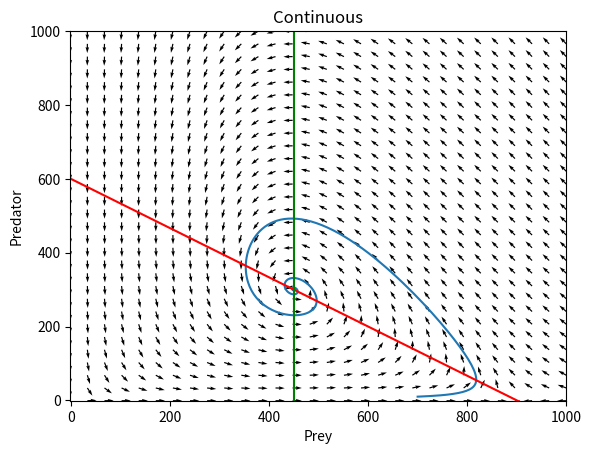
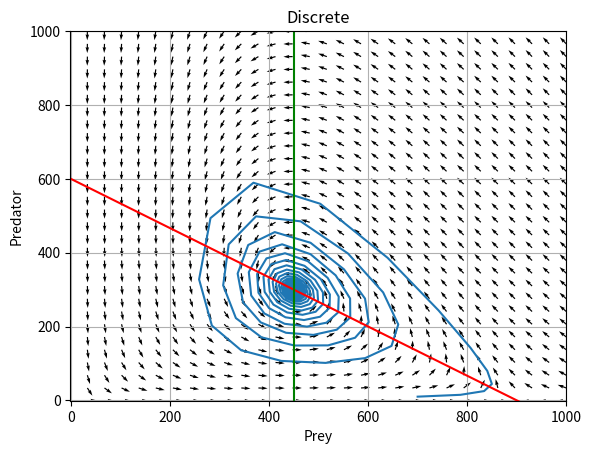

Generate these figures, in order, with matplotlib:
import matplotlib.pyplot as plt
import numpy as np
import sys
lim = 1000
                   
def xrate(x,y):
    return r1*x*(1-x/k1)-a*y*x
def yrate(x,y):
    return b*a*y*x - k2*y

#PARAMS
a = 1 #killrate
b = 2 #birthrate of pred per prey avl
r1 = 600 #birthrate of prey
k1 = 900 #char pop of prey
k2 = 900 #death rate of pred
om = 100

step = 0.0001 
xstep = 0.001 
ystep = 0.001 

#-------
#Start pop vect
inx = 700
iny = 10
#-------
x, y = np.meshgrid(np.linspace(-1, lim,30),  
                   np.linspace(-1, lim,30)) 
u = xrate(x,y)
v = yrate(x,y)
#Normalization
m = np.sqrt(np.power(u,2)+np.power(v,2))
u = u/m
v = v/m
#------

def trajectory(ix,iy):
    u1 = xrate(ix,iy)
    v1 = yrate(ix,iy)
    #step = 0.0001 
    ix = ix + u1*step
    iy = iy + v1*step 
    list1.append(ix)
    list2.append(iy) 
    return
def trajectory_disc(ixd,iyd):
    u2 = xrate(ixd,iyd)
    v2 = yrate(ixd,iyd)
    #xstep = 0.001 
    #ystep = 0.001 
    ixd = ixd + u2*xstep
    iyd = iyd + v2*ystep
    list3.append(ixd)
    list4.append(iyd)
    return 

list1 = [inx,]
list2 =[iny,]
list3 = [inx,]
list4 =[iny,]

trajectory(inx,iny)
trajectory_disc(inx,iny)

n=0
while (list1[-1]>1 and list2[-1]>1 and n<1000000):
    trajectory(list1[-1],list2[-1])
    n+=1

n = 0
while (list3[-1]>1 and list4[-1]>1 and n<1000000):
    trajectory_disc(list3[-1],list4[-1])
    n+=1

#Plotting
fig = plt.figure()
plt.plot(list1,list2)
lx = np.linspace(-1,lim)
plt.plot(lx,r1*(1-lx/k1)/a, color = 'r')
ly = np.linspace(-1,lim)
plt.plot(list([k2/b/a])*len(ly), ly,color = 'g')
plt.quiver(x,y,u,v)
plt.xlim(-1,lim)
plt.ylim(-1,lim)
plt.xlabel('Prey')
plt.ylabel('Predator')
plt.title('Continuous')
fig.savefig('lv-predprey-cont.png')
fig.show()

#--------

fig2=plt.figure()
plt.plot(list3,list4)
lx = np.linspace(-1,lim)
plt.plot(lx,r1*(1-lx/k1)/a, color = 'r')
ly = np.linspace(-1,lim)
plt.plot(list([k2/b/a])*len(ly), ly,color = 'g')
plt.quiver(x,y,u,v)
plt.xlim(-1,lim)
plt.ylim(-1,lim)
plt.xlabel('Prey')
plt.ylabel('Predator')
plt.title('Discrete')
plt.grid(True,linestyle ='-')
fig2.show()

fig2.savefig('lv-predprey-disc.png') 

plt.show()
#fin